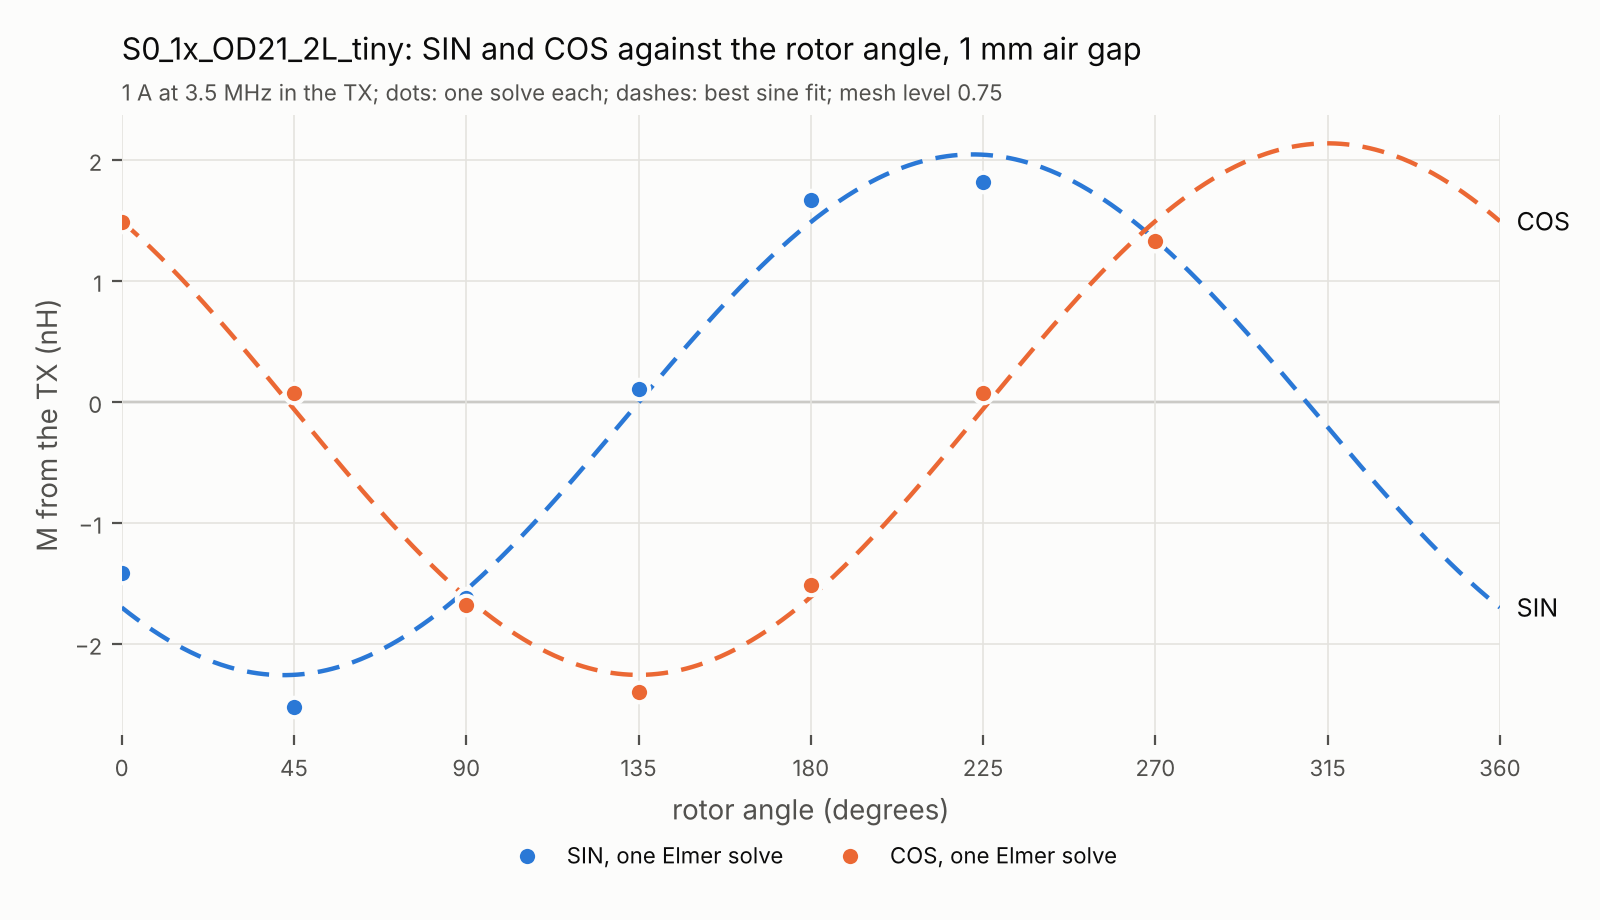

The data file committed next to this chart (first rows):
rotor_deg, M_SIN_nH, M_COS_nH, L_TX_nH, EMF_SIN_mV, EMF_COS_mV
0, -1.416, 1.491, 103.1, -31.13, 32.8
45, -2.521, 0.07663, 108.3, -55.44, 1.685
90, -1.619, -1.677, 107.7, -35.6, -36.87
135, 0.1041, -2.398, 107.8, 2.29, -52.73
180, 1.668, -1.515, 106.1, 36.69, -33.31
225, 1.816, 0.07675, 101.1, 39.94, 1.688
270, 1.327, 1.332, 101, 29.18, 29.3
